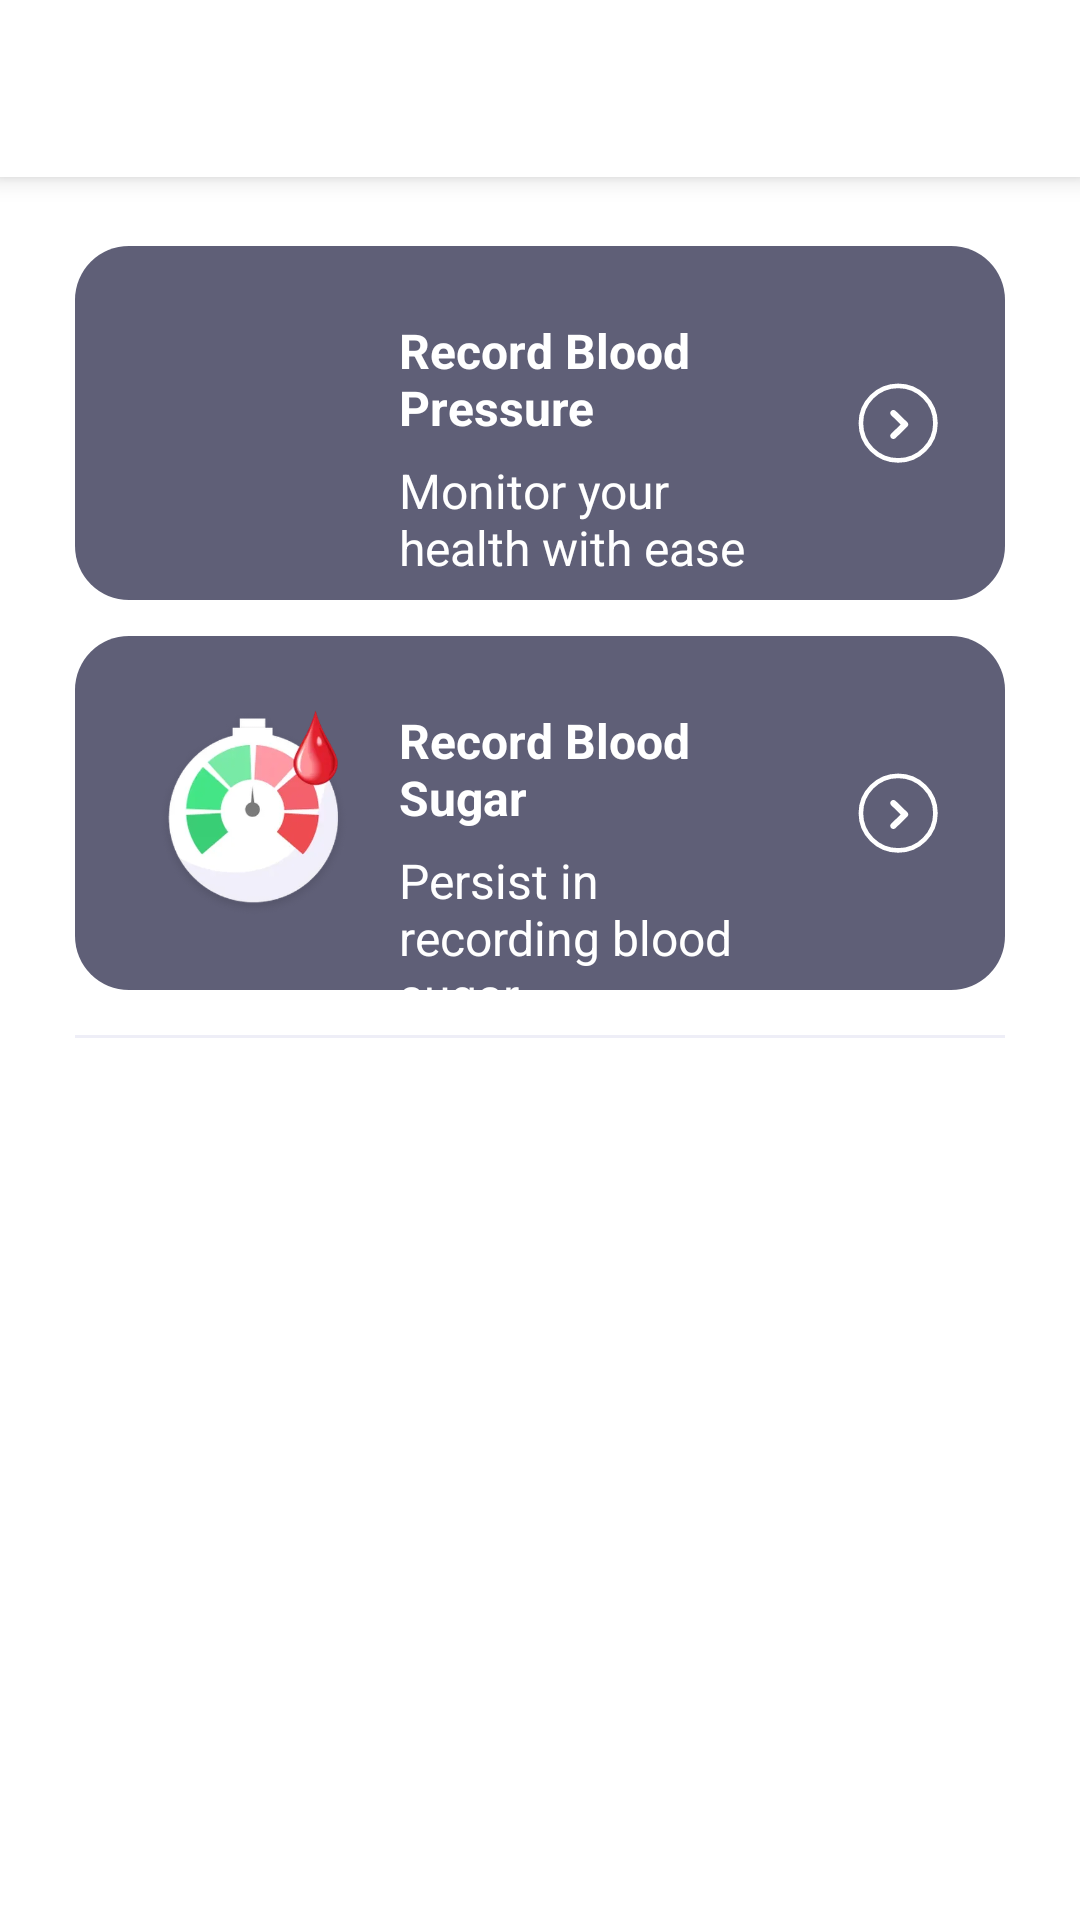

This screen was rendered from an Android layout file. Write that file and the resources it references.
<!-- AndroidManifest.xml: application theme Theme.BloodPressure -->
<!-- res/layout/frag_home.xml -->
<?xml version="1.0" encoding="utf-8"?>
<layout xmlns:android="http://schemas.android.com/apk/res/android"
    xmlns:app="http://schemas.android.com/apk/res-auto"
    xmlns:tools="http://schemas.android.com/tools">

    <data>

    </data>

    <androidx.constraintlayout.widget.ConstraintLayout
        android:layout_width="match_parent"
        android:layout_height="match_parent">

        <androidx.appcompat.widget.LinearLayoutCompat
            android:layout_width="match_parent"
            android:layout_height="match_parent"
            android:orientation="vertical">

            <androidx.appcompat.widget.AppCompatTextView
                android:id="@+id/title"
                android:layout_width="match_parent"
                android:layout_height="wrap_content"
                android:layout_marginBottom="23dp"
                android:background="@color/white"
                android:elevation="5dp"
                android:paddingVertical="16dp"
                android:paddingStart="18sp"
                android:textColor="#112041"
                android:textSize="20sp"
                android:textStyle="bold"
                app:layout_constraintTop_toTopOf="parent"
                tools:ignore="RtlSymmetry" />

            <androidx.constraintlayout.widget.ConstraintLayout
                android:id="@+id/viewRecordPressure"
                android:layout_width="match_parent"
                android:layout_height="118dp"
                android:layout_marginHorizontal="25dp"
                android:background="@drawable/bg_5f5f77_r18">

                <androidx.appcompat.widget.AppCompatImageView
                    android:id="@+id/recordBIcon"
                    android:layout_width="70dp"
                    android:layout_height="70dp"
                    android:layout_marginStart="24dp"
                    app:layout_constraintBottom_toBottomOf="parent"
                    app:layout_constraintStart_toStartOf="parent"
                    app:layout_constraintTop_toTopOf="parent"
                    app:srcCompat="@drawable/ic_bp_pressure" />

                <androidx.appcompat.widget.AppCompatTextView
                    android:id="@+id/recordBTitle"
                    android:layout_width="0dp"
                    android:layout_height="wrap_content"
                    android:layout_marginStart="14dp"
                    android:layout_marginEnd="70dp"
                    android:text="@string/record_blood_pressure"
                    android:textColor="@color/white"
                    android:textSize="16sp"
                    android:textStyle="bold"
                    app:layout_constraintEnd_toEndOf="parent"
                    app:layout_constraintStart_toEndOf="@+id/recordBIcon"
                    app:layout_constraintTop_toTopOf="@+id/recordBIcon" />

                <androidx.appcompat.widget.AppCompatTextView
                    android:layout_width="0dp"
                    android:layout_height="wrap_content"
                    android:layout_marginStart="14dp"
                    android:layout_marginTop="6dp"
                    android:layout_marginEnd="70dp"
                    android:text="@string/monitor_health"
                    android:textColor="@color/white"
                    android:textSize="16sp"
                    app:layout_constraintEnd_toEndOf="parent"
                    app:layout_constraintStart_toEndOf="@+id/recordBIcon"
                    app:layout_constraintTop_toBottomOf="@+id/recordBTitle" />

                <androidx.appcompat.widget.AppCompatImageView
                    android:layout_width="wrap_content"
                    android:layout_height="wrap_content"
                    android:layout_marginEnd="20dp"
                    app:layout_constraintBottom_toBottomOf="parent"
                    app:layout_constraintEnd_toEndOf="parent"
                    app:layout_constraintTop_toTopOf="parent"
                    app:srcCompat="@drawable/ic_arrow_right_white" />

            </androidx.constraintlayout.widget.ConstraintLayout>

            <androidx.constraintlayout.widget.ConstraintLayout
                android:id="@+id/viewRecordSugar"
                android:layout_width="match_parent"
                android:layout_height="118dp"
                android:layout_marginHorizontal="25dp"
                android:layout_marginTop="12dp"
                android:background="@drawable/bg_5f5f77_r18">

                <androidx.appcompat.widget.AppCompatImageView
                    android:id="@+id/recordSIcon"
                    android:layout_width="70dp"
                    android:layout_height="70dp"
                    android:layout_marginStart="24dp"
                    app:layout_constraintBottom_toBottomOf="parent"
                    app:layout_constraintStart_toStartOf="parent"
                    app:layout_constraintTop_toTopOf="parent"
                    app:srcCompat="@drawable/ic_bp_sugar" />

                <androidx.appcompat.widget.AppCompatTextView
                    android:id="@+id/recordSTitle"
                    android:layout_width="0dp"
                    android:layout_height="wrap_content"
                    android:layout_marginStart="14dp"
                    android:layout_marginEnd="70dp"
                    android:text="@string/record_blood_sugar"
                    android:textColor="@color/white"
                    android:textSize="16sp"
                    android:textStyle="bold"
                    app:layout_constraintEnd_toEndOf="parent"
                    app:layout_constraintStart_toEndOf="@+id/recordSIcon"
                    app:layout_constraintTop_toTopOf="@+id/recordSIcon" />

                <androidx.appcompat.widget.AppCompatTextView
                    android:layout_width="0dp"
                    android:layout_height="wrap_content"
                    android:layout_marginStart="14dp"
                    android:layout_marginTop="6dp"
                    android:layout_marginEnd="70dp"
                    android:text="@string/blood_sugar_hint"
                    android:textColor="@color/white"
                    android:textSize="16sp"
                    app:layout_constraintEnd_toEndOf="parent"
                    app:layout_constraintStart_toEndOf="@+id/recordSIcon"
                    app:layout_constraintTop_toBottomOf="@+id/recordSTitle" />

                <androidx.appcompat.widget.AppCompatImageView
                    android:layout_width="wrap_content"
                    android:layout_height="wrap_content"
                    android:layout_marginEnd="20dp"
                    app:layout_constraintBottom_toBottomOf="parent"
                    app:layout_constraintEnd_toEndOf="parent"
                    app:layout_constraintTop_toTopOf="parent"
                    app:srcCompat="@drawable/ic_arrow_right_white" />

            </androidx.constraintlayout.widget.ConstraintLayout>

            <View
                android:id="@+id/line"
                android:layout_width="match_parent"
                android:layout_height="1dp"
                android:layout_marginHorizontal="25dp"
                android:layout_marginTop="15dp"
                android:background="#FFEEEEF7" />

            <androidx.recyclerview.widget.RecyclerView
                android:id="@+id/list"
                android:layout_width="match_parent"
                android:layout_height="0dp"
                android:layout_weight="1"
                android:clipToPadding="false"
                android:paddingTop="20dp"
                app:layoutManager="androidx.recyclerview.widget.LinearLayoutManager"
                tools:listitem="@layout/item_info" />

        </androidx.appcompat.widget.LinearLayoutCompat>

    </androidx.constraintlayout.widget.ConstraintLayout>
</layout>
<!-- res/layout/item_info.xml (included above) -->
<?xml version="1.0" encoding="utf-8"?>
<layout xmlns:android="http://schemas.android.com/apk/res/android"
    xmlns:app="http://schemas.android.com/apk/res-auto"
    xmlns:tools="http://schemas.android.com/tools">

    <data>

    </data>

    <androidx.constraintlayout.widget.ConstraintLayout
        android:layout_width="match_parent"
        android:layout_height="115dp"
        android:layout_marginHorizontal="21dp"
        android:layout_marginBottom="12dp"
        android:background="@drawable/bg_info">

        <View
            android:id="@+id/itemTag"
            android:layout_width="4dp"
            android:layout_height="16dp"
            android:layout_margin="20dp"
            android:background="@drawable/bg_ff4809_r8"
            app:layout_constraintStart_toStartOf="parent"
            app:layout_constraintTop_toTopOf="parent" />

        <androidx.appcompat.widget.AppCompatTextView
            android:id="@+id/itemName"
            android:layout_width="0dp"
            android:layout_height="wrap_content"
            android:layout_marginHorizontal="7dp"
            android:layout_marginTop="-3dp"
            android:textColor="#595975"
            android:textStyle="bold"
            app:layout_constraintEnd_toStartOf="@+id/itemImg"
            app:layout_constraintStart_toEndOf="@+id/itemTag"
            app:layout_constraintTop_toTopOf="@+id/itemTag"
            tools:text="@string/info_1_q" />

        <androidx.appcompat.widget.AppCompatImageView
            android:id="@+id/itemImg"
            android:layout_width="136dp"
            android:layout_height="105dp"
            android:layout_marginEnd="9dp"
            app:layout_constraintBottom_toBottomOf="parent"
            app:layout_constraintEnd_toEndOf="parent"
            app:layout_constraintTop_toTopOf="parent"
            app:srcCompat="@drawable/ic_info_1" />

    </androidx.constraintlayout.widget.ConstraintLayout>
</layout>
<!-- resources referenced by this layout -->
<resources>
  <color name="white">#FFFFFFFF</color>
  <!-- drawable bg_5f5f77_r18 (drawable) -->
  <?xml version="1.0" encoding="utf-8"?>
  <shape xmlns:android="http://schemas.android.com/apk/res/android">
      <solid android:color="#FF5F5F77" />
      <corners android:radius="18dp" />
  </shape>
  <!-- drawable bg_ff4809_r8 (drawable) -->
  <?xml version="1.0" encoding="utf-8"?>
  <shape xmlns:android="http://schemas.android.com/apk/res/android">
      <solid android:color="#FF4809" />
      <corners android:radius="8dp" />
  </shape>
  <!-- drawable bg_info (drawable) -->
  <?xml version="1.0" encoding="utf-8"?>
  <shape xmlns:android="http://schemas.android.com/apk/res/android">
  
      <gradient
          android:endColor="#CCE3E4"
          android:startColor="#FCFFFF"
          android:type="linear" />
  
      <corners android:radius="20dp" />
  </shape>
  <!-- drawable ic_arrow_right_white (drawable) -->
  <vector xmlns:android="http://schemas.android.com/apk/res/android"
      android:width="31dp"
      android:height="31dp"
      android:viewportWidth="31"
      android:viewportHeight="31">
      <path
          android:fillColor="#00000000"
          android:pathData="M15.386,15.386m-12.419,0a12.419,12.419 0,1 1,24.838 0a12.419,12.419 0,1 1,-24.838 0"
          android:strokeWidth="1.53856"
          android:strokeColor="#ffffff" />
      <path
          android:fillColor="#ffffff"
          android:pathData="M13.058,11.285C13.432,10.922 14.013,10.892 14.428,11.201L14.52,11.278L18.444,15.09C18.643,15.283 18.756,15.548 18.756,15.824C18.756,16.06 18.673,16.289 18.524,16.471L18.445,16.558L14.514,20.376C14.103,20.759 13.46,20.754 13.058,20.363C12.677,19.992 12.647,19.405 12.976,18.993L13.052,18.908L16.226,15.824L13.052,12.741L13.378,12.404L13.045,12.734C12.673,12.356 12.651,11.774 12.977,11.374L13.058,11.285Z" />
  </vector>
  <!-- drawable ic_bp_sugar: webp bitmap (drawable-xxxhdpi, 20650 bytes) -->
  <!-- drawable ic_info_1: webp bitmap (drawable-xhdpi, 6640 bytes) -->
  <string name="blood_sugar_hint">Persist in recording blood sugar</string>
  <string name="info_1_q">What is blood pressure?</string>
  <string name="monitor_health">Monitor your health with ease</string>
  <string name="record_blood_pressure">Record Blood Pressure</string>
  <string name="record_blood_sugar">Record Blood Sugar</string>
  <style name="Theme.BloodPressure" parent="Theme.MaterialComponents.Light.NoActionBar">
          
          <item name="colorPrimary">@color/colorMain</item>
          <item name="colorPrimaryVariant">@color/colorMain</item>
          <item name="colorOnPrimary">@color/white</item>
          
          <item name="colorSecondary">@color/colorMain</item>
          <item name="colorSecondaryVariant">@color/colorMain</item>
          <item name="colorOnSecondary">@color/black</item>
          
          <item name="android:statusBarColor">@color/white</item>
          
          <item name="android:textAllCaps">false</item>
      </style>
  <color name="colorMain">#FF00C5A8</color>
  <color name="black">#FF000000</color>
</resources>
